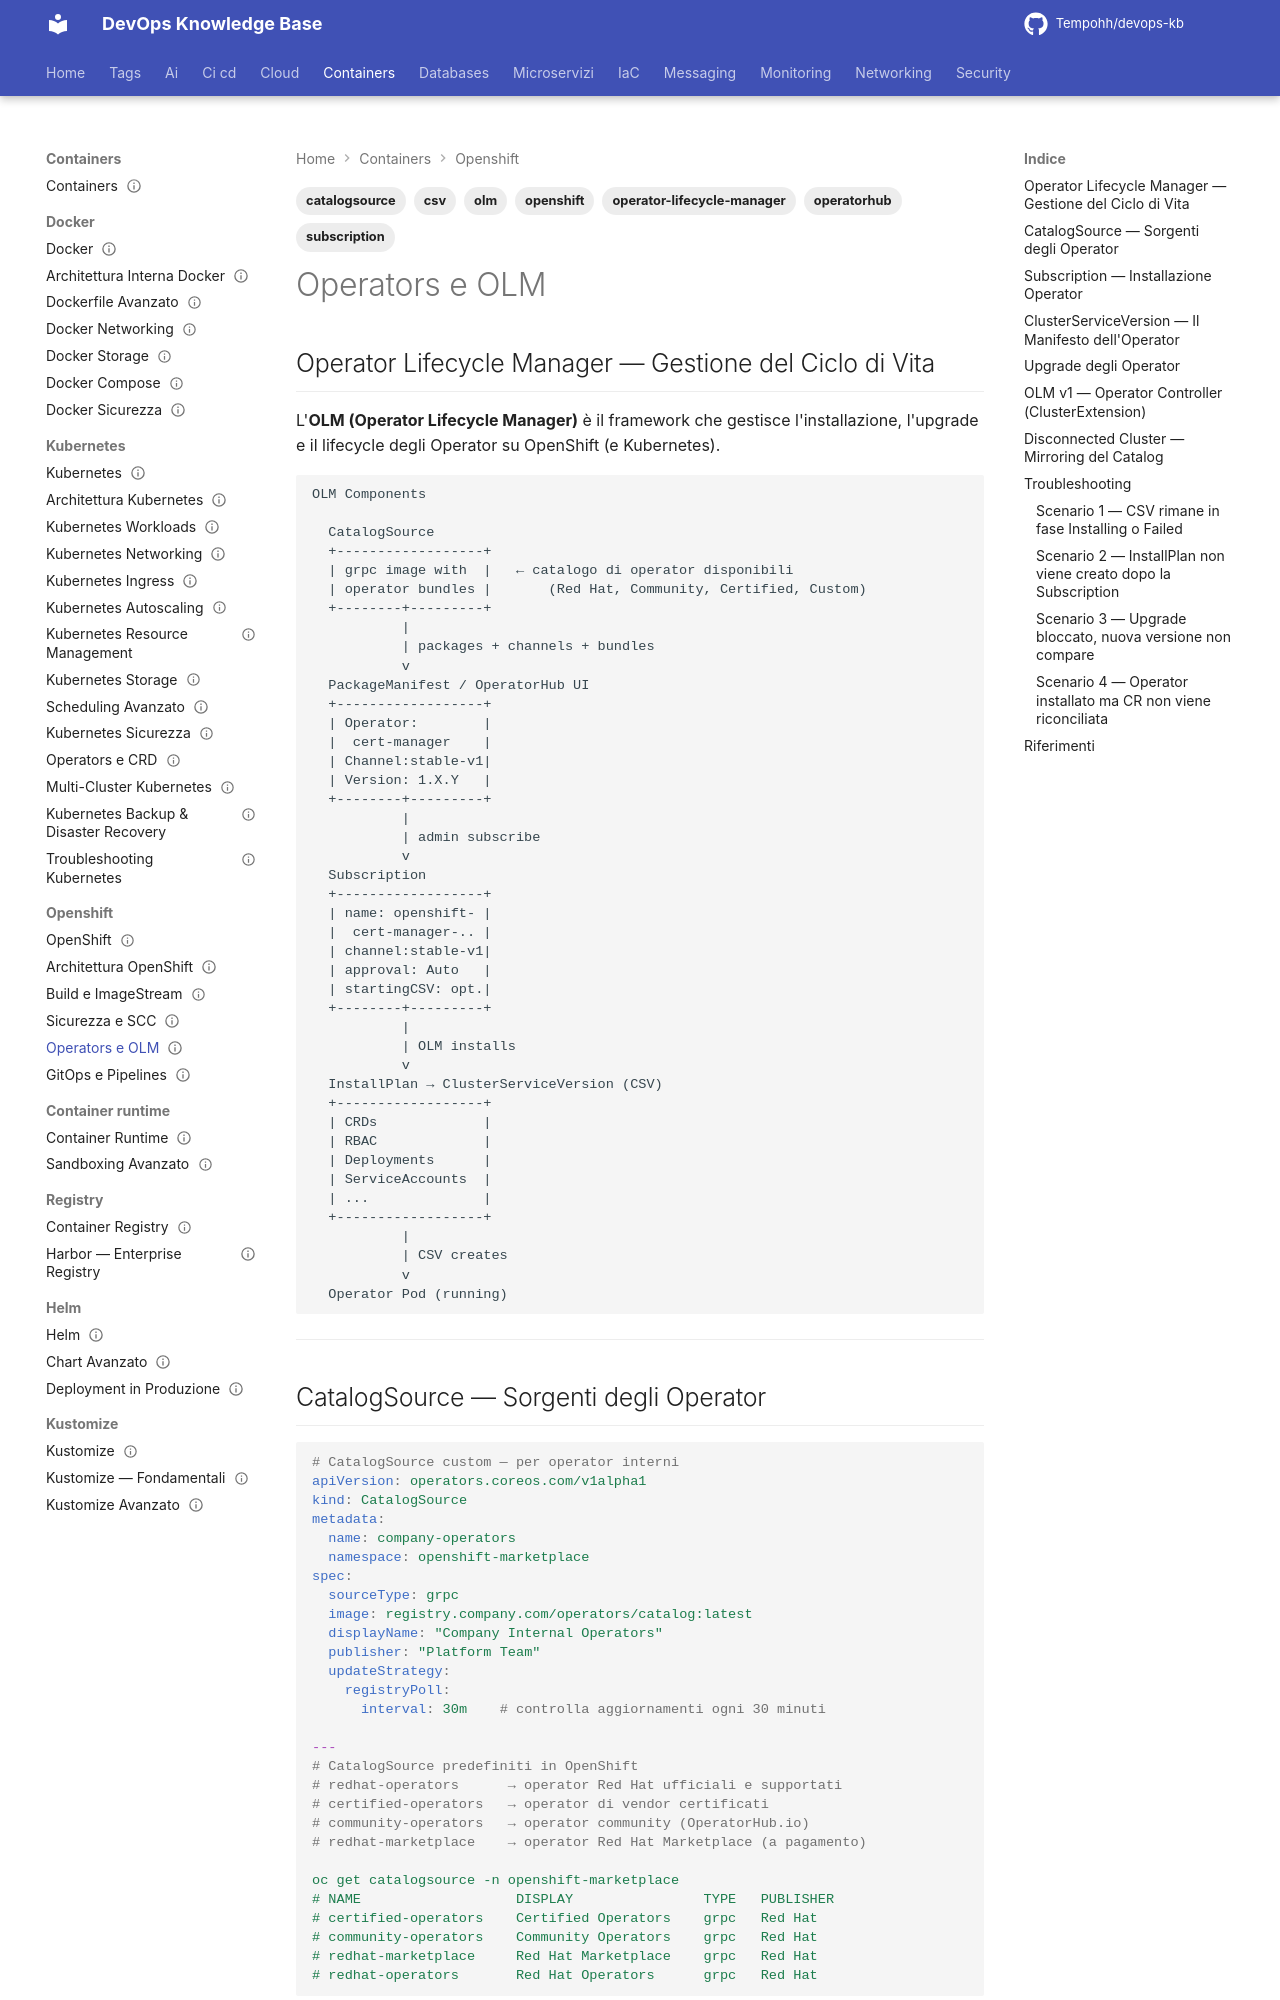

repository: Tempohh/devops-kb · page: containers/openshift/operators-olm/index.html · generator: mkdocs

---
title: "Operators e OLM"
slug: operators-olm
category: containers
tags: [openshift, olm, operatorhub, operator-lifecycle-manager, csv, subscription, catalogsource]
search_keywords: [openshift OLM, Operator Lifecycle Manager, OperatorHub, ClusterServiceVersion, Subscription openshift, CatalogSource, operator approval, operator channel, operator upgrade, openshift operator installation, custom catalog openshift, disconnected cluster operators, mirror operator catalog]
parent: containers/openshift/_index
related: [containers/kubernetes/operators-crd, containers/openshift/architettura]
official_docs: https://docs.openshift.com/container-platform/latest/operators/understanding/olm/olm-understanding-olm.html
status: reviewed
difficulty: advanced
last_updated: 2026-10-04
last_verified: 2026-10-04
---

# Operators e OLM

## Operator Lifecycle Manager — Gestione del Ciclo di Vita

L'**OLM (Operator Lifecycle Manager)** è il framework che gestisce l'installazione, l'upgrade e il lifecycle degli Operator su OpenShift (e Kubernetes).

```
OLM Components

  CatalogSource
  +------------------+
  | grpc image with  |   ← catalogo di operator disponibili
  | operator bundles |       (Red Hat, Community, Certified, Custom)
  +--------+---------+
           |
           | packages + channels + bundles
           v
  PackageManifest / OperatorHub UI
  +------------------+
  | Operator:        |
  |  cert-manager    |
  | Channel:stable-v1|
  | Version: 1.X.Y   |
  +--------+---------+
           |
           | admin subscribe
           v
  Subscription
  +------------------+
  | name: openshift- |
  |  cert-manager-.. |
  | channel:stable-v1|
  | approval: Auto   |
  | startingCSV: opt.|
  +--------+---------+
           |
           | OLM installs
           v
  InstallPlan → ClusterServiceVersion (CSV)
  +------------------+
  | CRDs             |
  | RBAC             |
  | Deployments      |
  | ServiceAccounts  |
  | ...              |
  +------------------+
           |
           | CSV creates
           v
  Operator Pod (running)
```

---

## CatalogSource — Sorgenti degli Operator

```yaml
# CatalogSource custom — per operator interni
apiVersion: operators.coreos.com/v1alpha1
kind: CatalogSource
metadata:
  name: company-operators
  namespace: openshift-marketplace
spec:
  sourceType: grpc
  image: registry.company.com/operators/catalog:latest
  displayName: "Company Internal Operators"
  publisher: "Platform Team"
  updateStrategy:
    registryPoll:
      interval: 30m    # controlla aggiornamenti ogni 30 minuti

---
# CatalogSource predefiniti in OpenShift
# redhat-operators      → operator Red Hat ufficiali e supportati
# certified-operators   → operator di vendor certificati
# community-operators   → operator community (OperatorHub.io)
# redhat-marketplace    → operator Red Hat Marketplace (a pagamento)

oc get catalogsource -n openshift-marketplace
# NAME                   DISPLAY                TYPE   PUBLISHER
# certified-operators    Certified Operators    grpc   Red Hat
# community-operators    Community Operators    grpc   Red Hat
# redhat-marketplace     Red Hat Marketplace    grpc   Red Hat
# redhat-operators       Red Hat Operators      grpc   Red Hat
```

---
